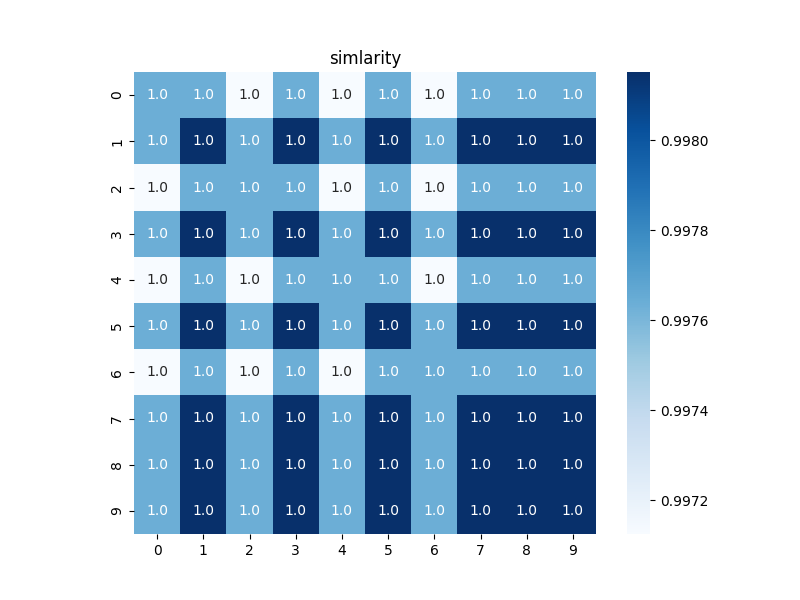

The file beside this chart, header and first rows:
0.9976381187102075, 0.9976381187102075, 0.9971254042400287, 0.9976381187102075, 0.9971254042400287, 0.9976381187102075, 0.9971254042400287, 0.9976381187102075, 0.9976381187102075, 0.9976381187102075
0.9976, 0.9982, 0.9976, 0.9982, 0.9976, 0.9982, 0.9976, 0.9982, 0.9982, 0.9982
0.9971, 0.9976, 0.9976, 0.9976, 0.9971, 0.9976, 0.9971, 0.9976, 0.9976, 0.9976
0.9976, 0.9982, 0.9976, 0.9982, 0.9976, 0.9982, 0.9976, 0.9982, 0.9982, 0.9982
0.9971, 0.9976, 0.9971, 0.9976, 0.9976, 0.9976, 0.9971, 0.9976, 0.9976, 0.9976
0.9976, 0.9982, 0.9976, 0.9982, 0.9976, 0.9982, 0.9976, 0.9982, 0.9982, 0.9982
0.9971, 0.9976, 0.9971, 0.9976, 0.9971, 0.9976, 0.9976, 0.9976, 0.9976, 0.9976
0.9976, 0.9982, 0.9976, 0.9982, 0.9976, 0.9982, 0.9976, 0.9982, 0.9982, 0.9982
0.9976, 0.9982, 0.9976, 0.9982, 0.9976, 0.9982, 0.9976, 0.9982, 0.9982, 0.9982
0.9976, 0.9982, 0.9976, 0.9982, 0.9976, 0.9982, 0.9976, 0.9982, 0.9982, 0.9982
